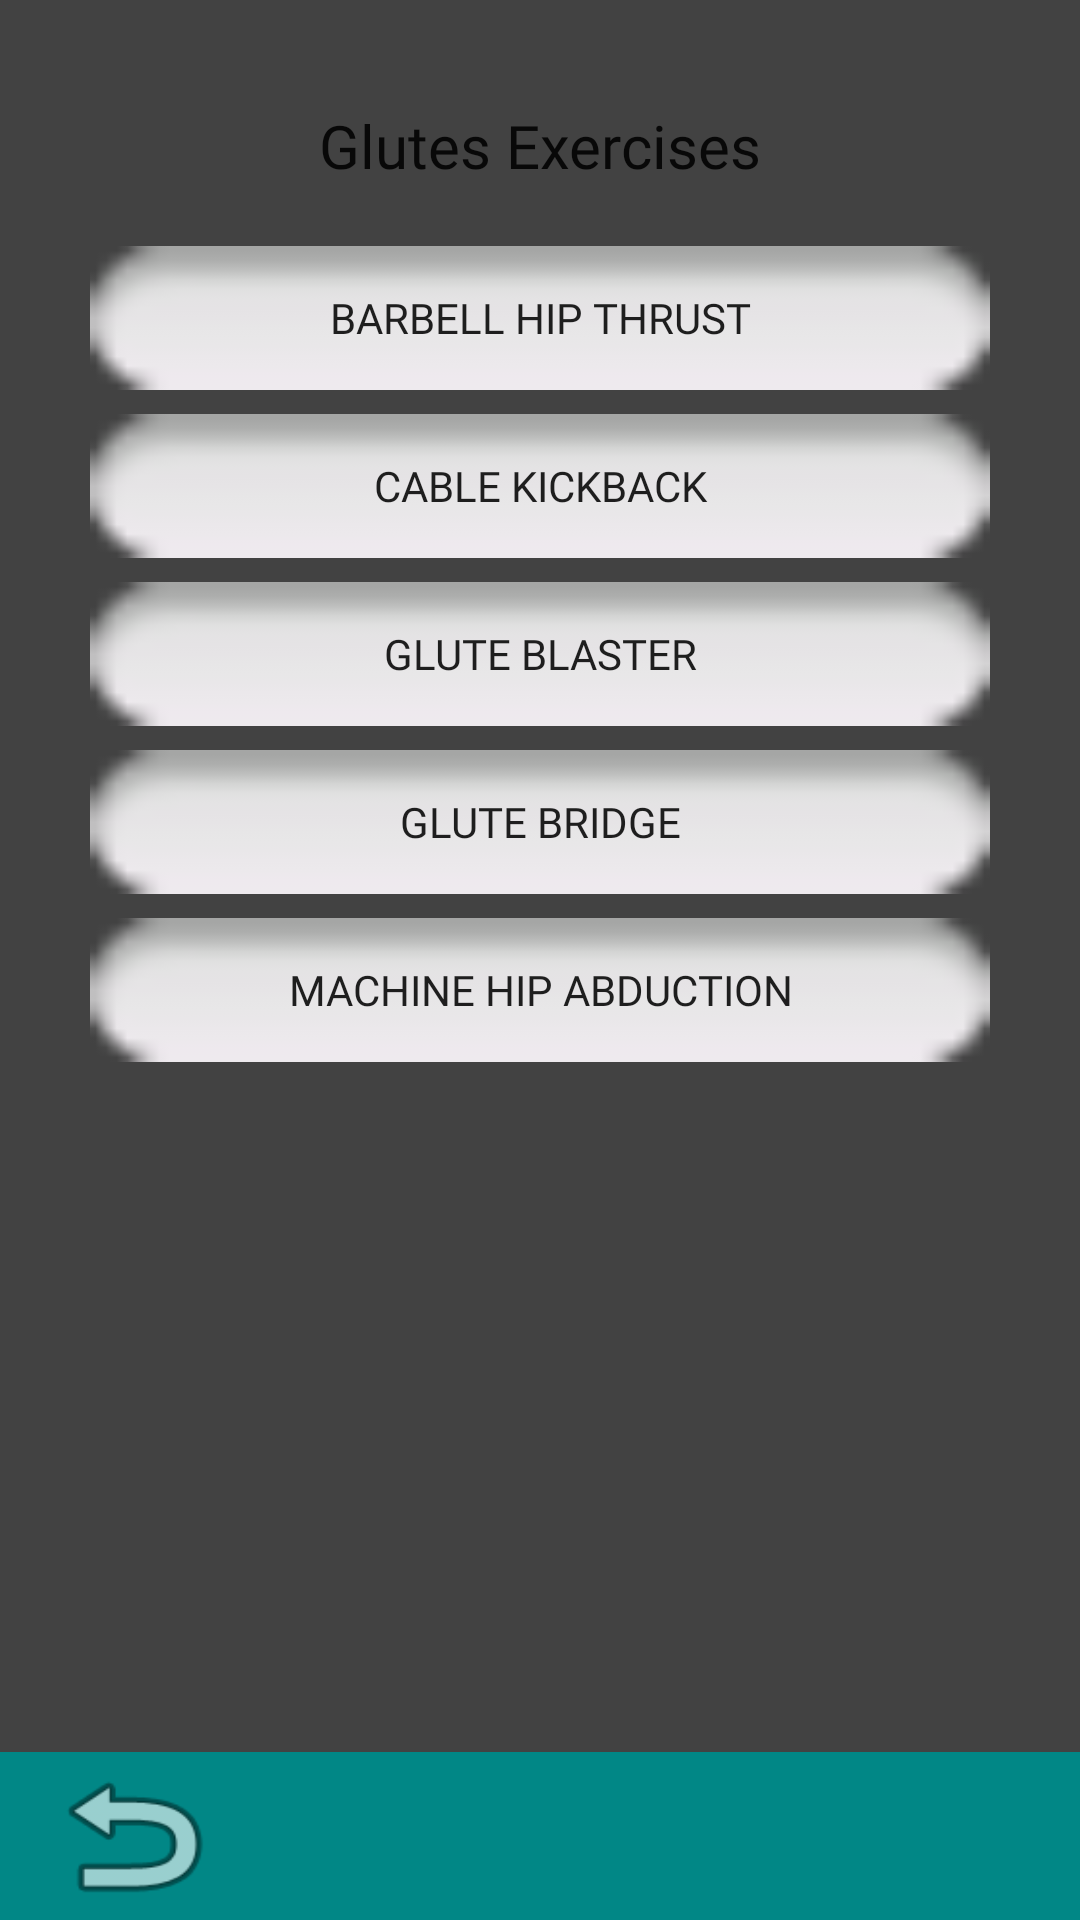

The Android layout XML behind this screen, and the referenced resources:
<!-- AndroidManifest.xml: application theme Theme.FinalExerciseApplication -->
<!-- res/layout/activity_glutes_exercises.xml -->
<?xml version="1.0" encoding="utf-8"?>
<android.support.constraint.ConstraintLayout xmlns:android="http://schemas.android.com/apk/res/android"
    xmlns:app="http://schemas.android.com/apk/res-auto"
    android:layout_width="match_parent"
    android:layout_height="match_parent"
    android:background="@color/cardview_dark_background">

    <android.support.v7.widget.Toolbar
        android:id="@+id/toolbar10"
        android:layout_width="match_parent"
        android:layout_height="wrap_content"
        android:background="@color/teal_700"
        android:minHeight="?attr/actionBarSize"
        android:theme="?attr/actionBarTheme"
        app:layout_constraintBottom_toBottomOf="parent"
        app:layout_constraintEnd_toEndOf="parent"
        app:layout_constraintStart_toStartOf="parent" />

    <Button
        android:id="@+id/GlutesBackButton"
        android:layout_width="62dp"
        android:layout_height="56dp"
        android:background="@android:drawable/ic_menu_revert"
        app:layout_constraintBottom_toBottomOf="parent"
        app:layout_constraintEnd_toEndOf="parent"
        app:layout_constraintHorizontal_bias="0.045"
        app:layout_constraintStart_toStartOf="parent"
        app:layout_constraintTop_toTopOf="parent"
        app:layout_constraintVertical_bias="1.0" />

    <Button
        android:id="@+id/MachineHipAbductionButton"
        android:layout_width="300dp"
        android:layout_height="wrap_content"
        android:layout_marginTop="8dp"
        android:background="@android:drawable/button_onoff_indicator_off"
        android:fontFamily="@font/bungee"
        android:text="Machine Hip Abduction"
        app:layout_constraintEnd_toEndOf="parent"
        app:layout_constraintStart_toStartOf="parent"
        app:layout_constraintTop_toBottomOf="@id/GluteBridgeButton" />

    <Button
        android:id="@+id/GluteBridgeButton"
        android:layout_width="300dp"
        android:layout_height="wrap_content"
        android:layout_marginTop="8dp"
        android:background="@android:drawable/button_onoff_indicator_off"
        android:fontFamily="@font/bungee"
        android:text="Glute Bridge"
        app:layout_constraintEnd_toEndOf="parent"
        app:layout_constraintStart_toStartOf="parent"
        app:layout_constraintTop_toBottomOf="@id/GluteBlasterButton" />

    <Button
        android:id="@+id/GluteBlasterButton"
        android:layout_width="300dp"
        android:layout_height="wrap_content"
        android:layout_marginTop="8dp"
        android:background="@android:drawable/button_onoff_indicator_off"
        android:fontFamily="@font/bungee"
        android:text="Glute Blaster"
        app:layout_constraintEnd_toEndOf="parent"
        app:layout_constraintStart_toStartOf="parent"
        app:layout_constraintTop_toBottomOf="@id/CableKickbackButton" />

    <Button
        android:id="@+id/CableKickbackButton"
        android:layout_width="300dp"
        android:layout_height="wrap_content"
        android:layout_marginTop="8dp"
        android:background="@android:drawable/button_onoff_indicator_off"
        android:fontFamily="@font/bungee"
        android:text="Cable Kickback"
        app:layout_constraintEnd_toEndOf="parent"
        app:layout_constraintStart_toStartOf="parent"
        app:layout_constraintTop_toBottomOf="@id/BarbellHipThrustButton" />

    <Button
        android:id="@+id/BarbellHipThrustButton"
        android:layout_width="300dp"
        android:layout_height="wrap_content"
        android:layout_marginTop="20dp"
        android:background="@android:drawable/button_onoff_indicator_off"
        android:fontFamily="@font/bungee"
        android:text="Barbell Hip Thrust"
        app:layout_constraintEnd_toEndOf="parent"
        app:layout_constraintStart_toStartOf="parent"
        app:layout_constraintTop_toBottomOf="@id/GlutesTitle" />

    <TextView
        android:id="@+id/GlutesTitle"
        android:layout_width="wrap_content"
        android:layout_height="wrap_content"
        android:layout_marginTop="35dp"
        android:fontFamily="@font/bungee_inline"
        android:text="Glutes Exercises"
        android:textColor="?android:attr/textColorPrimary"
        android:textSize="20sp"
        app:layout_constraintEnd_toEndOf="parent"
        app:layout_constraintStart_toStartOf="parent"
        app:layout_constraintTop_toTopOf="parent" />
</android.support.constraint.ConstraintLayout>
<!-- resources referenced by this layout -->
<resources>
  <style name="Theme.FinalExerciseApplication" parent="Theme.AppCompat.Light.DarkActionBar">
          
          <item name="colorPrimary">@color/purple_500</item>
          <item name="colorPrimaryDark">@color/purple_700</item>
          <item name="colorAccent">@color/teal_200</item>
          
      </style>
  <!-- not gathered from this repository: default colours our renderer supplied (Android Studio template values) -->
  <color name="purple_500">#FF6200EE</color>
  <color name="purple_700">#FF3700B3</color>
  <color name="teal_200">#FF03DAC5</color>
  <color name="teal_700">#FF018786</color>
</resources>
